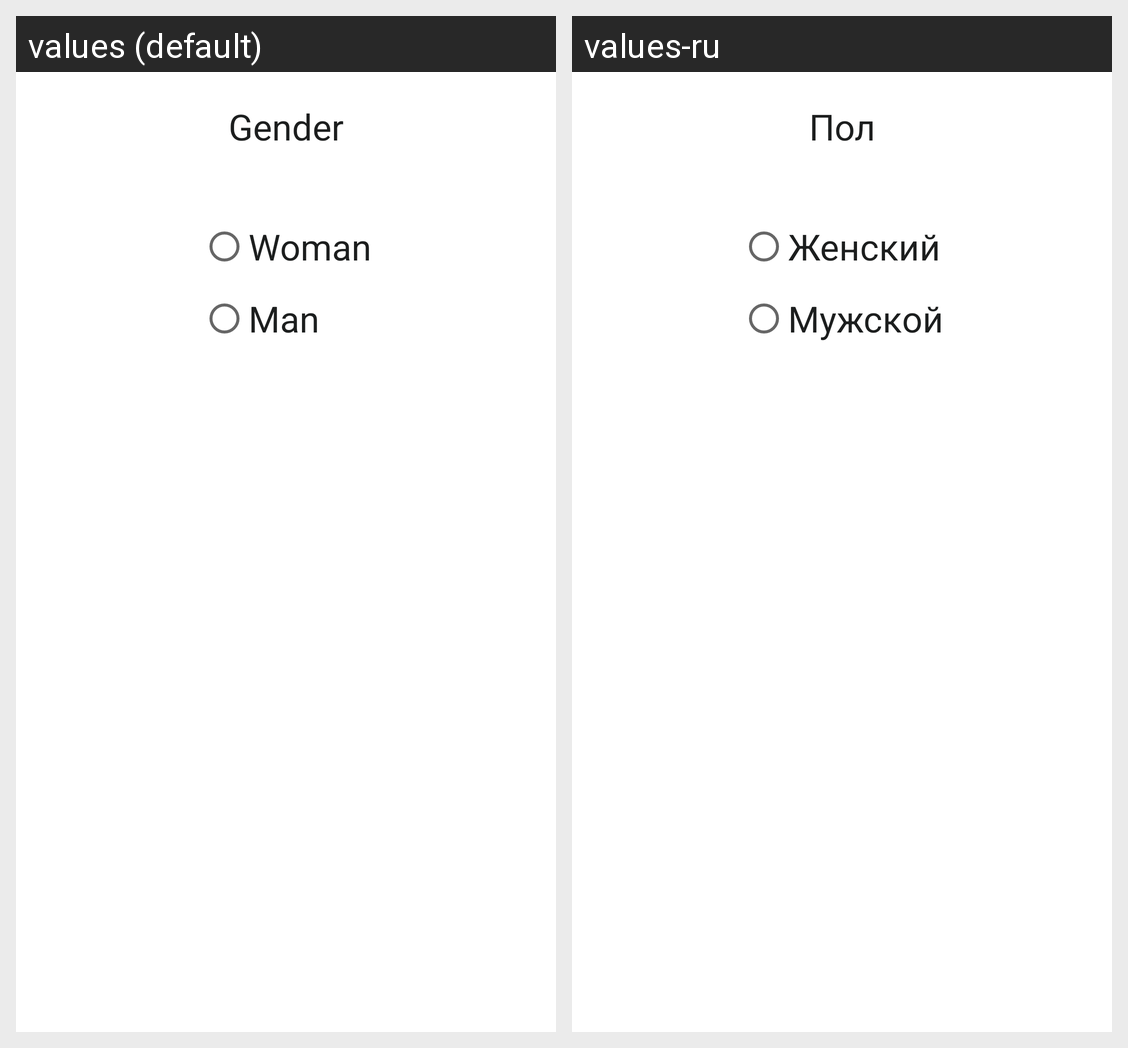

Here is an Android app screen in its default locale and in the app's own translations. Write out the translated-string differences for the strings that appear on this screen.
Android screen res/layout/dialog_gender.xml rendered under 2 locales, left to right: values (default), values-ru. Device: Nexus 5 (rendered at 1080×1920; each locale shown at half size, 540×960, under a caption strip naming it); theme Theme.Water.
Strings drawn on this screen, with the default value and each locale's value (text and hints the layout hard-codes, and strings that could not be matched under every locale, appear in the picture but are not listed):

dialog_gender_title
  values: Gender
  values-ru: Пол

dialog_gender_woman
  values: Woman
  values-ru: Женский

dialog_gender_man
  values: Man
  values-ru: Мужской
